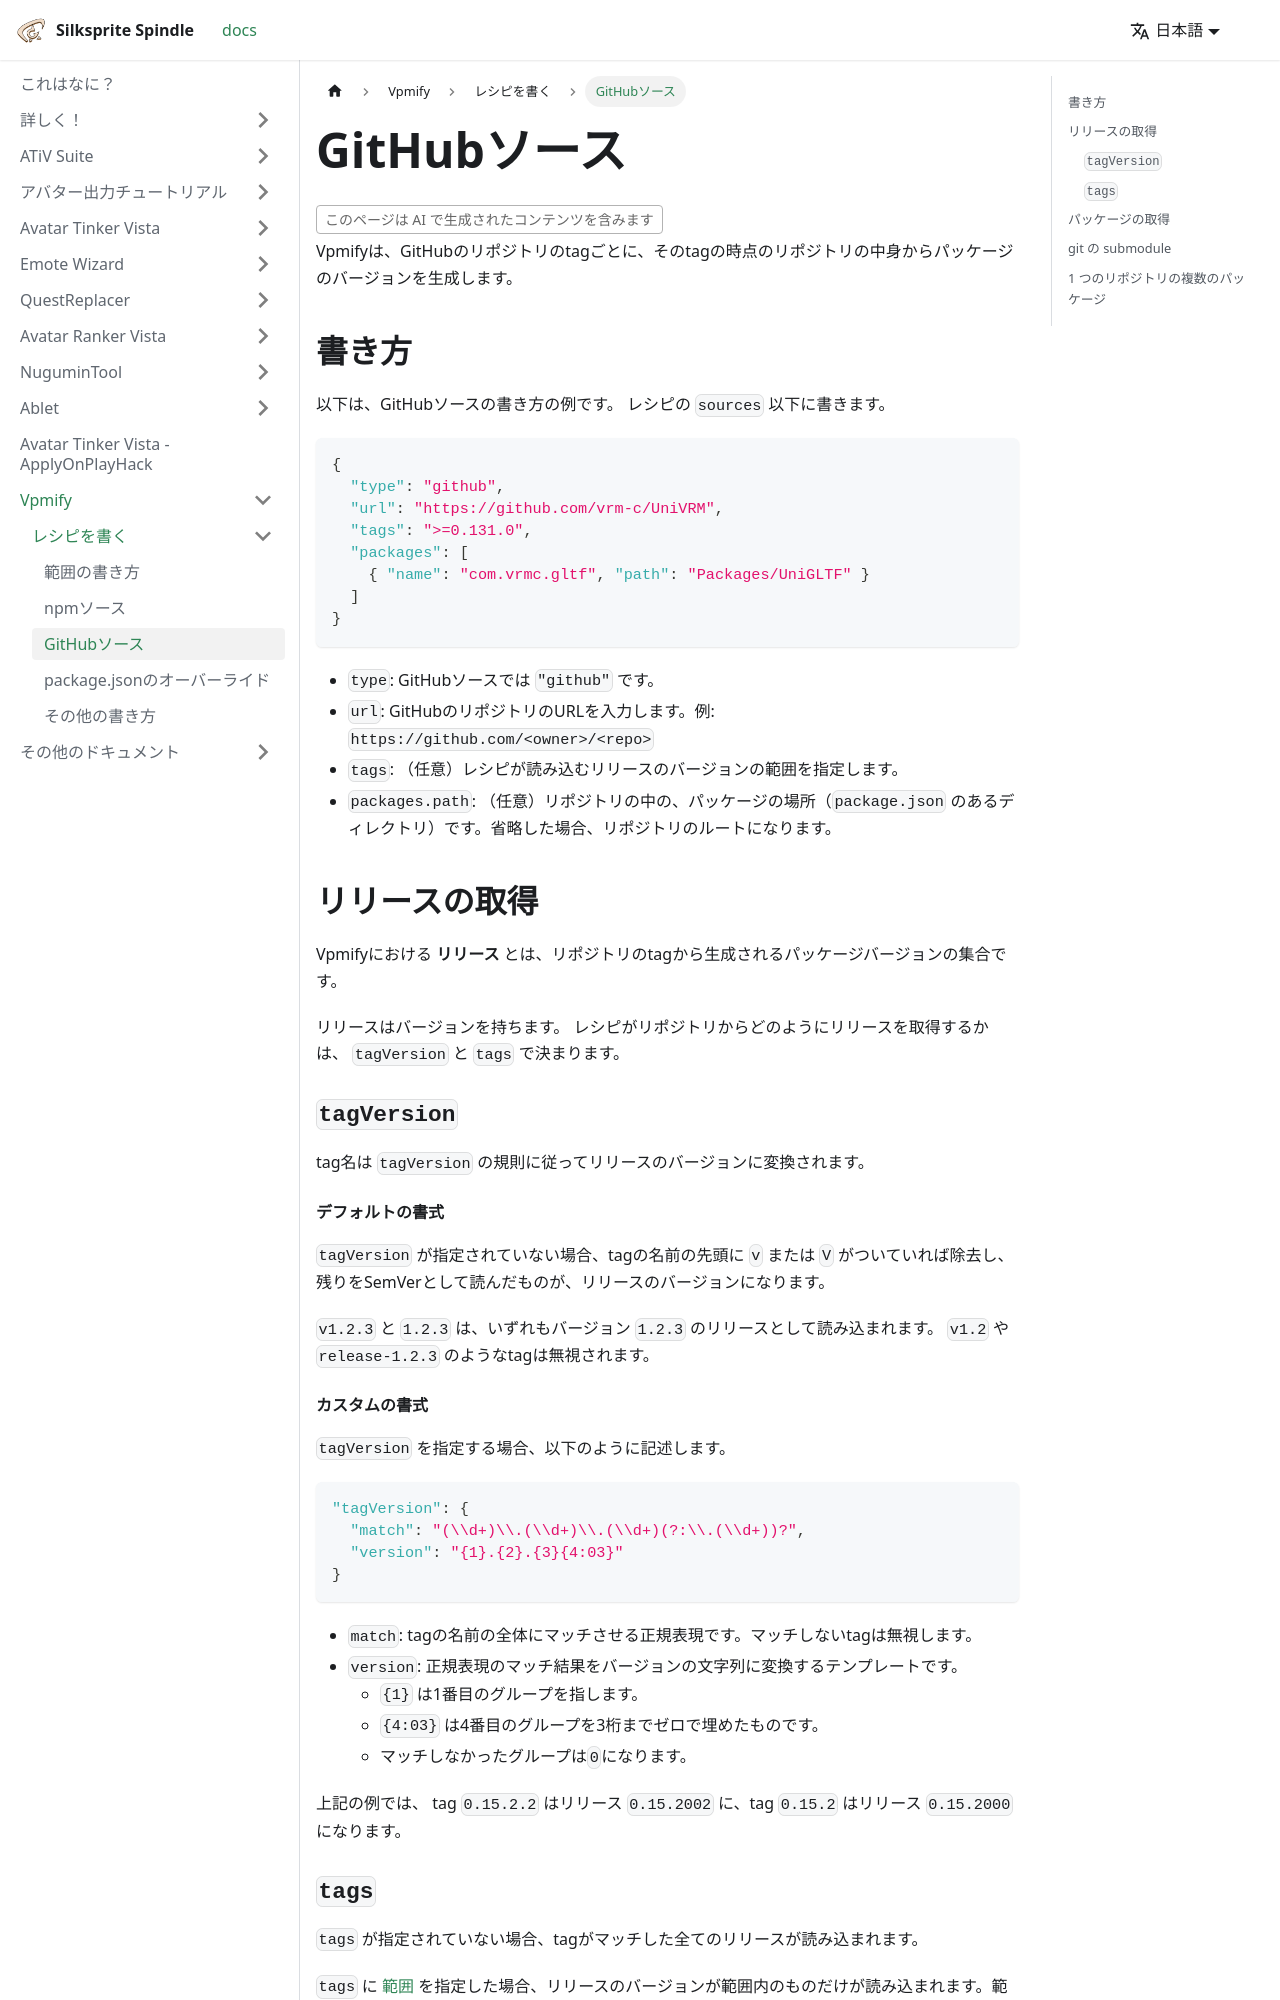

repository: kaikoga/docs · page: vpmify/recipes/github.html · generator: docusaurus

---
sidebar_position: 11
---

# GitHubソース

<AiGeneratedBadge />

Vpmifyは、GitHubのリポジトリのtagごとに、そのtagの時点のリポジトリの中身からパッケージのバージョンを生成します。

## 書き方

以下は、GitHubソースの書き方の例です。
レシピの `sources` 以下に書きます。

```json
{
  "type": "github",
  "url": "https://github.com/vrm-c/UniVRM",
  "tags": ">=0.131.0",
  "packages": [
    { "name": "com.vrmc.gltf", "path": "Packages/UniGLTF" }
  ]
}
```

- `type`: GitHubソースでは `"github"` です。
- `url`: GitHubのリポジトリのURLを入力します。例: `https://github.com/<owner>/<repo>`
- `tags`: （任意）レシピが読み込むリリースのバージョンの範囲を指定します。
- `packages.path`: （任意）リポジトリの中の、パッケージの場所（`package.json` のあるディレクトリ）です。省略した場合、リポジトリのルートになります。

## リリースの取得

Vpmifyにおける **リリース** とは、リポジトリのtagから生成されるパッケージバージョンの集合です。

リリースはバージョンを持ちます。
レシピがリポジトリからどのようにリリースを取得するかは、 `tagVersion` と `tags` で決まります。

### `tagVersion`

tag名は `tagVersion` の規則に従ってリリースのバージョンに変換されます。

#### デフォルトの書式

`tagVersion` が指定されていない場合、tagの名前の先頭に `v` または `V` がついていれば除去し、残りをSemVerとして読んだものが、リリースのバージョンになります。

`v1.2.3` と `1.2.3` は、いずれもバージョン `1.2.3` のリリースとして読み込まれます。
`v1.2` や `release-1.2.3` のようなtagは無視されます。

#### カスタムの書式

`tagVersion` を指定する場合、以下のように記述します。

```json
"tagVersion": {
  "match": "(\\d+)\\.(\\d+)\\.(\\d+)(?:\\.(\\d+))?",
  "version": "{1}.{2}.{3}{4:03}"
}
```

- `match`: tagの名前の全体にマッチさせる正規表現です。マッチしないtagは無視します。
- `version`: 正規表現のマッチ結果をバージョンの文字列に変換するテンプレートです。
  - `{1}` は1番目のグループを指します。
  - `{4:03}` は4番目のグループを3桁までゼロで埋めたものです。
  - マッチしなかったグループは`0`になります。

上記の例では、 tag `0.15.2.2` はリリース `0.15.2002` に、tag `0.15.2` はリリース `0.15.2000` になります。
